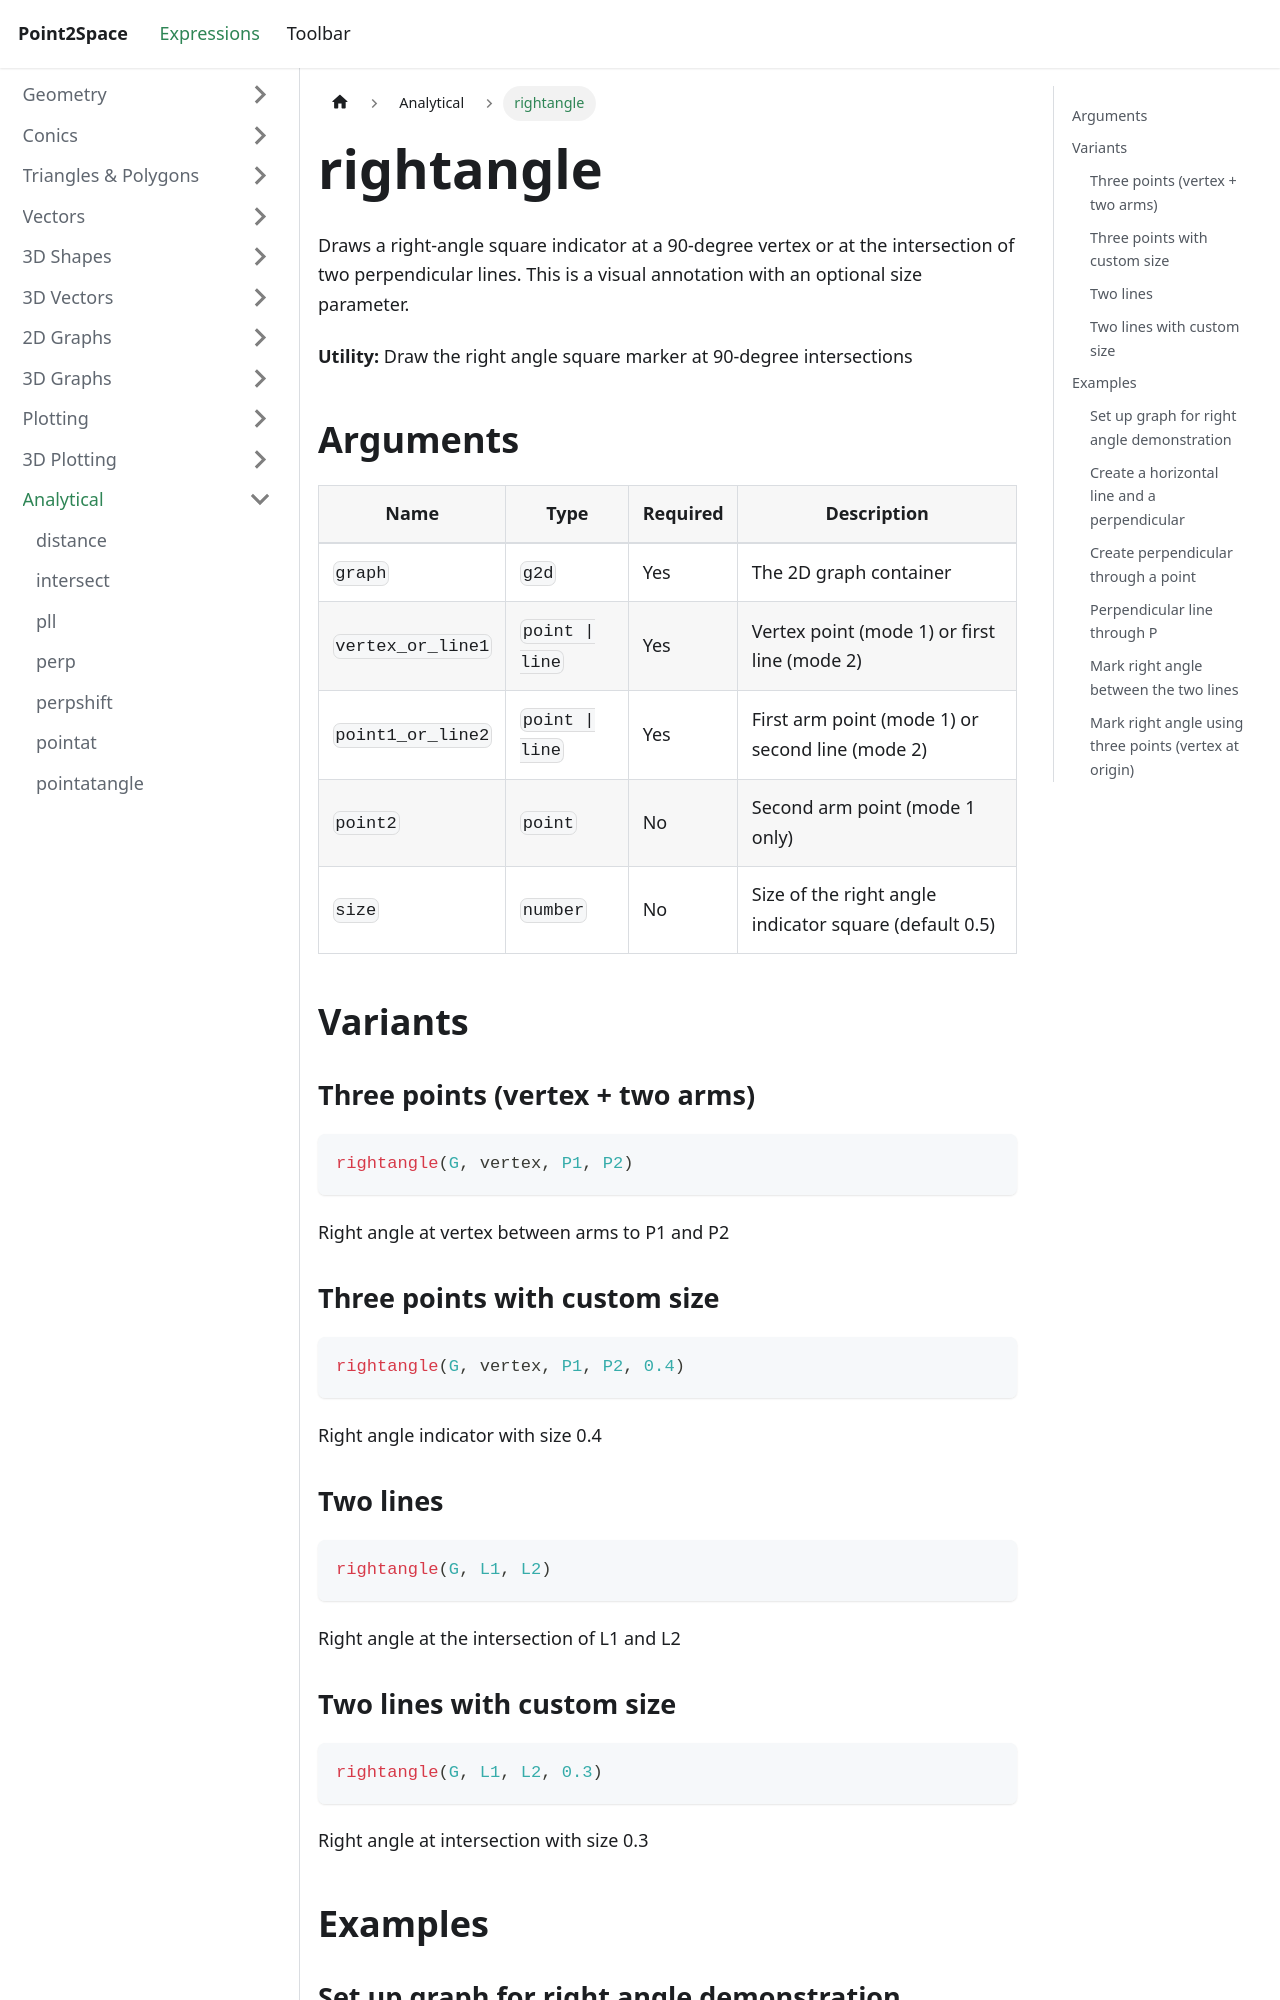

repository: provility/p2s-docs · page: expressions/analytical/right-angle/index.html · generator: docusaurus

---
title: rightangle
sidebar_label: rightangle
---

# rightangle

Draws a right-angle square indicator at a 90-degree vertex or at the intersection of two perpendicular lines. This is a visual annotation with an optional size parameter.

**Utility:** Draw the right angle square marker at 90-degree intersections

## Arguments

| Name | Type | Required | Description |
|------|------|----------|-------------|
| `graph` | `g2d` | Yes | The 2D graph container |
| `vertex_or_line1` | `point \| line` | Yes | Vertex point (mode 1) or first line (mode 2) |
| `point1_or_line2` | `point \| line` | Yes | First arm point (mode 1) or second line (mode 2) |
| `point2` | `point` | No | Second arm point (mode 1 only) |
| `size` | `number` | No | Size of the right angle indicator square (default 0.5) |

## Variants

### Three points (vertex + two arms)

```js
rightangle(G, vertex, P1, P2)
```

Right angle at vertex between arms to P1 and P2

### Three points with custom size

```js
rightangle(G, vertex, P1, P2, 0.4)
```

Right angle indicator with size 0.4

### Two lines

```js
rightangle(G, L1, L2)
```

Right angle at the intersection of L1 and L2
